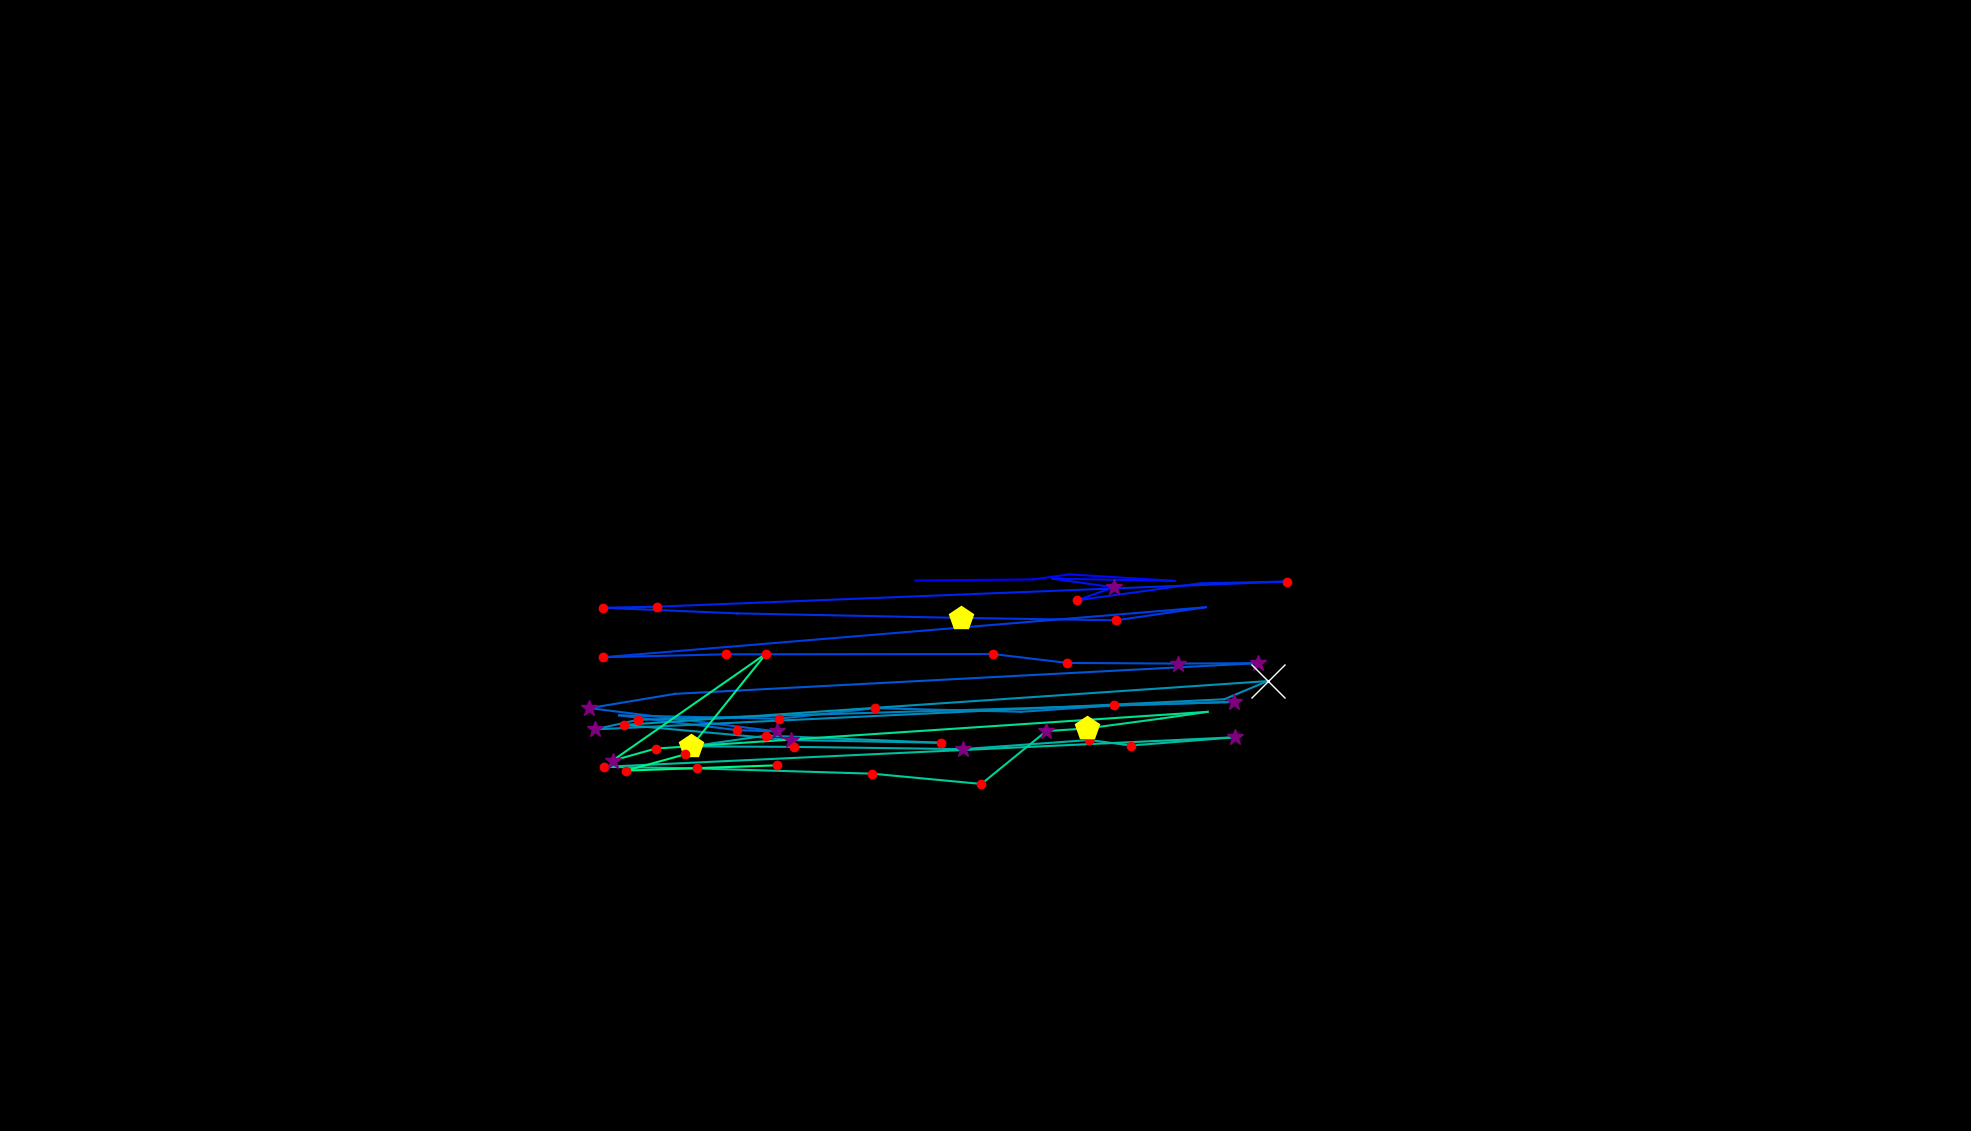

The table this chart was drawn from, first rows:
, fixation_id, timestamp, avg_gaze_x, avg_gaze_y, duration
0, 98.0, 29074, 1189, 714.9, 108.4
1, 99.0, 29207, 1342, 716.3, 108.4
2, 100.0, 29423, 1389, 722.9, 0.0
3, 101.0, 30026, 1525, 714.4, 96.39
4, 102.0, 30183, 1367, 717.4, 96.39
5, 103.0, 30448, 1446, 706.1, 253
6, 104.0, 30725, 1399, 689.2, 156.6
7, 105.0, 30954, 1559, 711.2, 36.15
8, 106.0, 31110, 1672, 713.6, 156.6
9, 107.0, 31375, 853.6, 680.9, 120.5
10, 108.0, 31544, 782.8, 679.6, 132.5
11, 109.0, 31713, 957.1, 672.2, 108.4
12, 110.0, 31966, 1248, 666.4, 433.8
13, 111.0, 32436, 1450, 663.3, 241
14, 112.0, 32725, 1566, 680.3, 108.4
15, 113.0, 32942, 782.9, 615.2, 228.9
16, 114.0, 33207, 942.8, 619.1, 216.9
17, 115.0, 33701, 1290, 619.4, 241
18, 116.0, 33966, 1386, 607.9, 168.7
19, 117.0, 34159, 1530, 607, 265.1
20, 118.0, 34460, 1634, 607.6, 313.3
21, 119.0, 34894, 876.6, 567.7, 96.39
22, 120.0, 35038, 765.4, 549.2, 265.1
23, 121.0, 35400, 1009, 518.9, 253
24, 122.0, 35677, 957.2, 520.6, 168.7
25, 123.0, 35894, 803.9, 539.8, 96.39
26, 124.0, 36159, 1012, 535.3, 144.6
27, 125.0, 36400, 1137, 549.1, 241
28, 126.0, 36677, 1326, 544.4, 108.4
29, 127.0, 36882, 1447, 552.6, 132.5
30, 128.0, 37147, 1603, 557.3, 265.1
31, 129.0, 37569, 828, 534, 120.5
32, 130.0, 37713, 772.2, 521.5, 313.3
33, 131.0, 38111, 1590, 560.7, 96.39
34, 132.0, 38243, 1646, 584.3, 843.4
35, 133.0, 39292, 810.7, 527.4, 241
36, 134.0, 39605, 1027, 507.7, 301.2
37, 135.0, 39966, 1222, 504.2, 180.7
38, 136.0, 40207, 995, 513.5, 241
39, 137.0, 40472, 897.4, 499.5, 542.2
40, 138.0, 41063, 1031, 498.9, 228.9
41, 139.0, 41352, 1250, 495.9, 337.4
42, 140.0, 41725, 1415, 507.8, 120.5
43, 141.0, 41870, 1469, 500.6, 228.9
44, 142.0, 42123, 1604, 511.4, 373.5
45, 143.0, 42701, 784.5, 473, 192.8
46, 144.0, 42918, 905.8, 470.9, 180.7
47, 145.0, 43195, 1133, 464.1, 168.7
48, 146.0, 43388, 1275, 450.7, 192.8
49, 147.0, 43617, 1359, 519.4, 253
50, 148.0, 43930, 1412, 522.8, 433.8
51, 149.0, 44388, 1508, 535.7, 108.4
52, 150.0, 44557, 1568, 544.3, 96.39
53, 151.0, 44750, 851.7, 496.7, 120.5
54, 152.0, 44894, 795.5, 481, 337.4
55, 153.0, 45376, 995.1, 620.1, 216.9
56, 154.0, 45641, 889.4, 489, 168.7
57, 155.0, 45834, 813.2, 468, 192.8
58, 156.0, 46099, 1009, 474.9, 120.5
